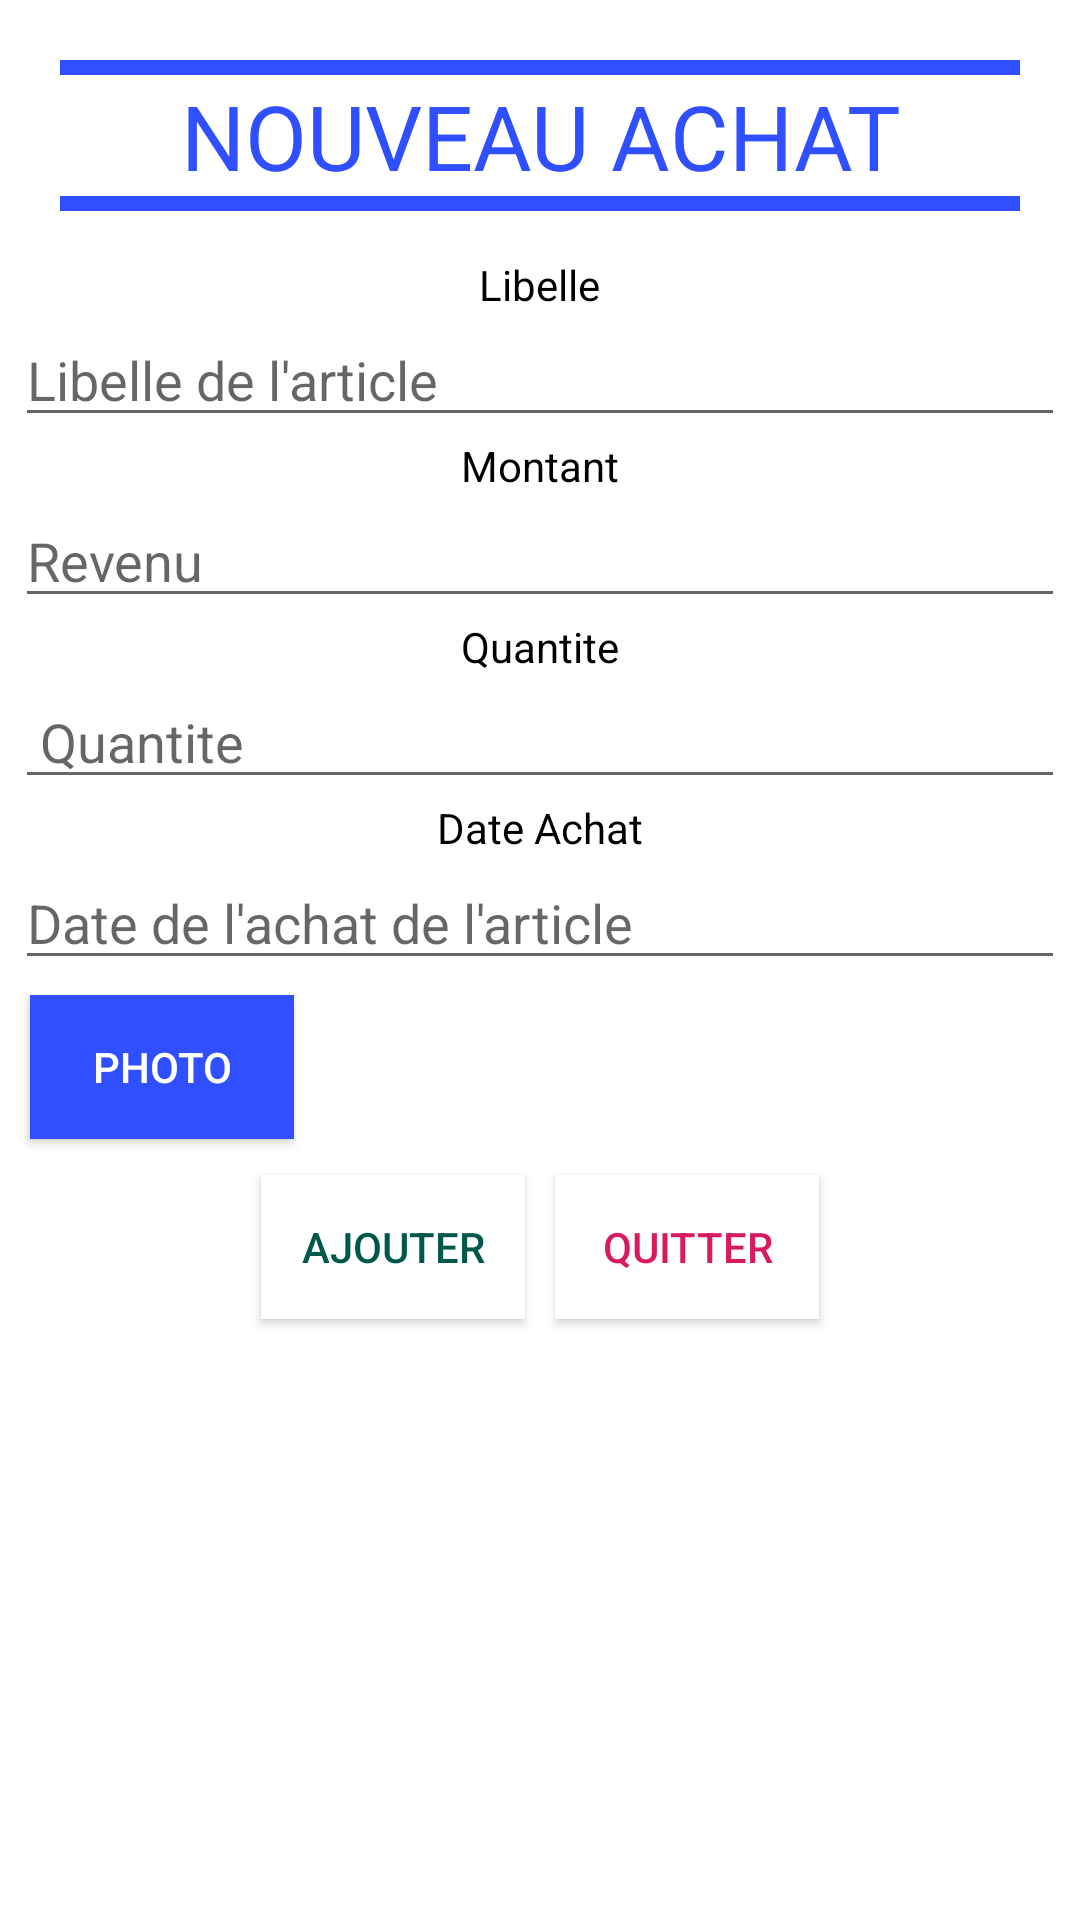

This screen was rendered from an Android layout file. Write that file and the resources it references.
<!-- AndroidManifest.xml: activity theme AppTheme.NoActionBar -->
<!-- res/layout/activity_formulaire_achat.xml -->
<?xml version="1.0" encoding="utf-8"?>
<LinearLayout
    xmlns:android="http://schemas.android.com/apk/res/android"
    xmlns:app="http://schemas.android.com/apk/res-auto"
    xmlns:tools="http://schemas.android.com/tools"
    android:layout_width="match_parent"
    android:layout_height="match_parent"
    android:orientation="vertical"
    android:layout_gravity="top"
    android:background="@color/colorblanche"
    android:padding="5dp"
    tools:context=".achat.FormulaireAchatActivity">

    <LinearLayout
        android:layout_width="match_parent"
        android:layout_height="wrap_content"
        android:orientation="vertical"
        android:layout_gravity="center_horizontal"
        android:layout_margin="15dp">
        <TextView
            android:layout_width="match_parent"
            android:layout_height="5dp"
            android:background="@color/colorPrimary"/>
        <TextView
            android:layout_width="match_parent"
            android:layout_height="wrap_content"
            android:text="NOUVEAU ACHAT"
            android:textColor="@color/colorPrimary"
            android:textAlignment="center"
            android:textSize="30sp"/>
        <TextView
            android:layout_width="match_parent"
            android:layout_height="5dp"
            android:background="@color/colorPrimary"/>
    </LinearLayout>
    <LinearLayout
        android:layout_width="match_parent"
        android:layout_height="wrap_content"
        android:orientation="vertical"
        android:gravity="center">
        <TextView
            android:layout_width="wrap_content"
            android:layout_height="match_parent"
            android:textColor="#000"
            android:gravity="center"
            android:text="Libelle"/>
        <EditText
            android:id="@+id/libelleArticle"
            android:layout_width="match_parent"
            android:layout_height="match_parent"
            android:hint="Libelle de l'article"/>
    </LinearLayout>
    <LinearLayout
        android:layout_width="match_parent"
        android:layout_height="wrap_content"
        android:orientation="vertical"
        android:gravity="center">
        <TextView
            android:layout_width="wrap_content"
            android:layout_height="match_parent"
            android:gravity="center"
            android:textColor="#000"
            android:text="Montant"/>
        <EditText
            android:id="@+id/montantArticle"
            android:layout_width="match_parent"
            android:layout_height="match_parent"
            android:inputType="number"
            android:maxLength="6"
            android:hint="Revenu" />
    </LinearLayout>
    <LinearLayout
        android:layout_width="match_parent"
        android:layout_height="wrap_content"
        android:orientation="vertical"
        android:gravity="center">
        <TextView
            android:layout_width="wrap_content"
            android:layout_height="match_parent"
            android:gravity="center"
            android:textColor="#000"
            android:text=" Quantite "/>
        <EditText
            android:id="@+id/quantiteArticle"
            android:layout_width="match_parent"
            android:layout_height="match_parent"
            android:inputType="number"
            android:maxLength="3"
            android:hint=" Quantite " />
    </LinearLayout>
    <LinearLayout
        android:layout_width="match_parent"
        android:layout_height="wrap_content"
        android:orientation="vertical"
        android:gravity="center">
        <TextView
            android:layout_width="wrap_content"
            android:layout_height="match_parent"
            android:gravity="center"
            android:textColor="#000"
            android:text="Date Achat"/>
        <EditText
            android:id="@+id/dateAchatArticle"
            android:layout_width="match_parent"
            android:layout_height="match_parent"
            android:hint="Date de l'achat de l'article" />
    </LinearLayout>
    <LinearLayout
        android:layout_width="match_parent"
        android:layout_height="wrap_content"
        android:orientation="horizontal"
        android:layout_gravity="center">
        <Button
            android:id="@+id/loadPhotoArticle"
            android:layout_width="wrap_content"
            android:layout_height="wrap_content"
            android:background="@color/colorPrimary"
            android:textColor="@color/colorblanche"
            android:layout_margin="5dp"
            android:text="PHOTO"/>

        <ImageView
            android:id="@+id/showPhotoArticle"
            android:layout_width="wrap_content"
            android:layout_height="60dp"
            android:src="@drawable/shop"/>
    </LinearLayout>

    <LinearLayout
        android:layout_width="match_parent"
        android:layout_height="wrap_content"
        android:orientation="horizontal"
        android:gravity="center" >
        <Button
            android:id="@+id/ajouterArticle"
            android:layout_width="wrap_content"
            android:layout_height="wrap_content"
            android:layout_margin="5dp"
            android:background="@color/colorblanche"
            android:textColor="@color/colorPrimaryDark"
            android:text="Ajouter"/>
        <Button
            android:id="@+id/annulerArticle"
            android:layout_width="wrap_content"
            android:layout_height="wrap_content"
            android:layout_margin="5dp"
            android:background="@color/colorblanche"
            android:textColor="@color/colorAccent"
            android:text="Quitter"/>
    </LinearLayout>
</LinearLayout>
<!-- resources referenced by this layout -->
<resources>
  <color name="colorAccent">#D81B60</color>
  <color name="colorPrimary">#304FFE</color>
  <color name="colorPrimaryDark">#00574B</color>
  <color name="colorblanche">#ffffff</color>
  <style name="AppTheme.NoActionBar">
          <item name="windowActionBar">false</item>
          <item name="windowNoTitle">true</item>
      </style>
</resources>
